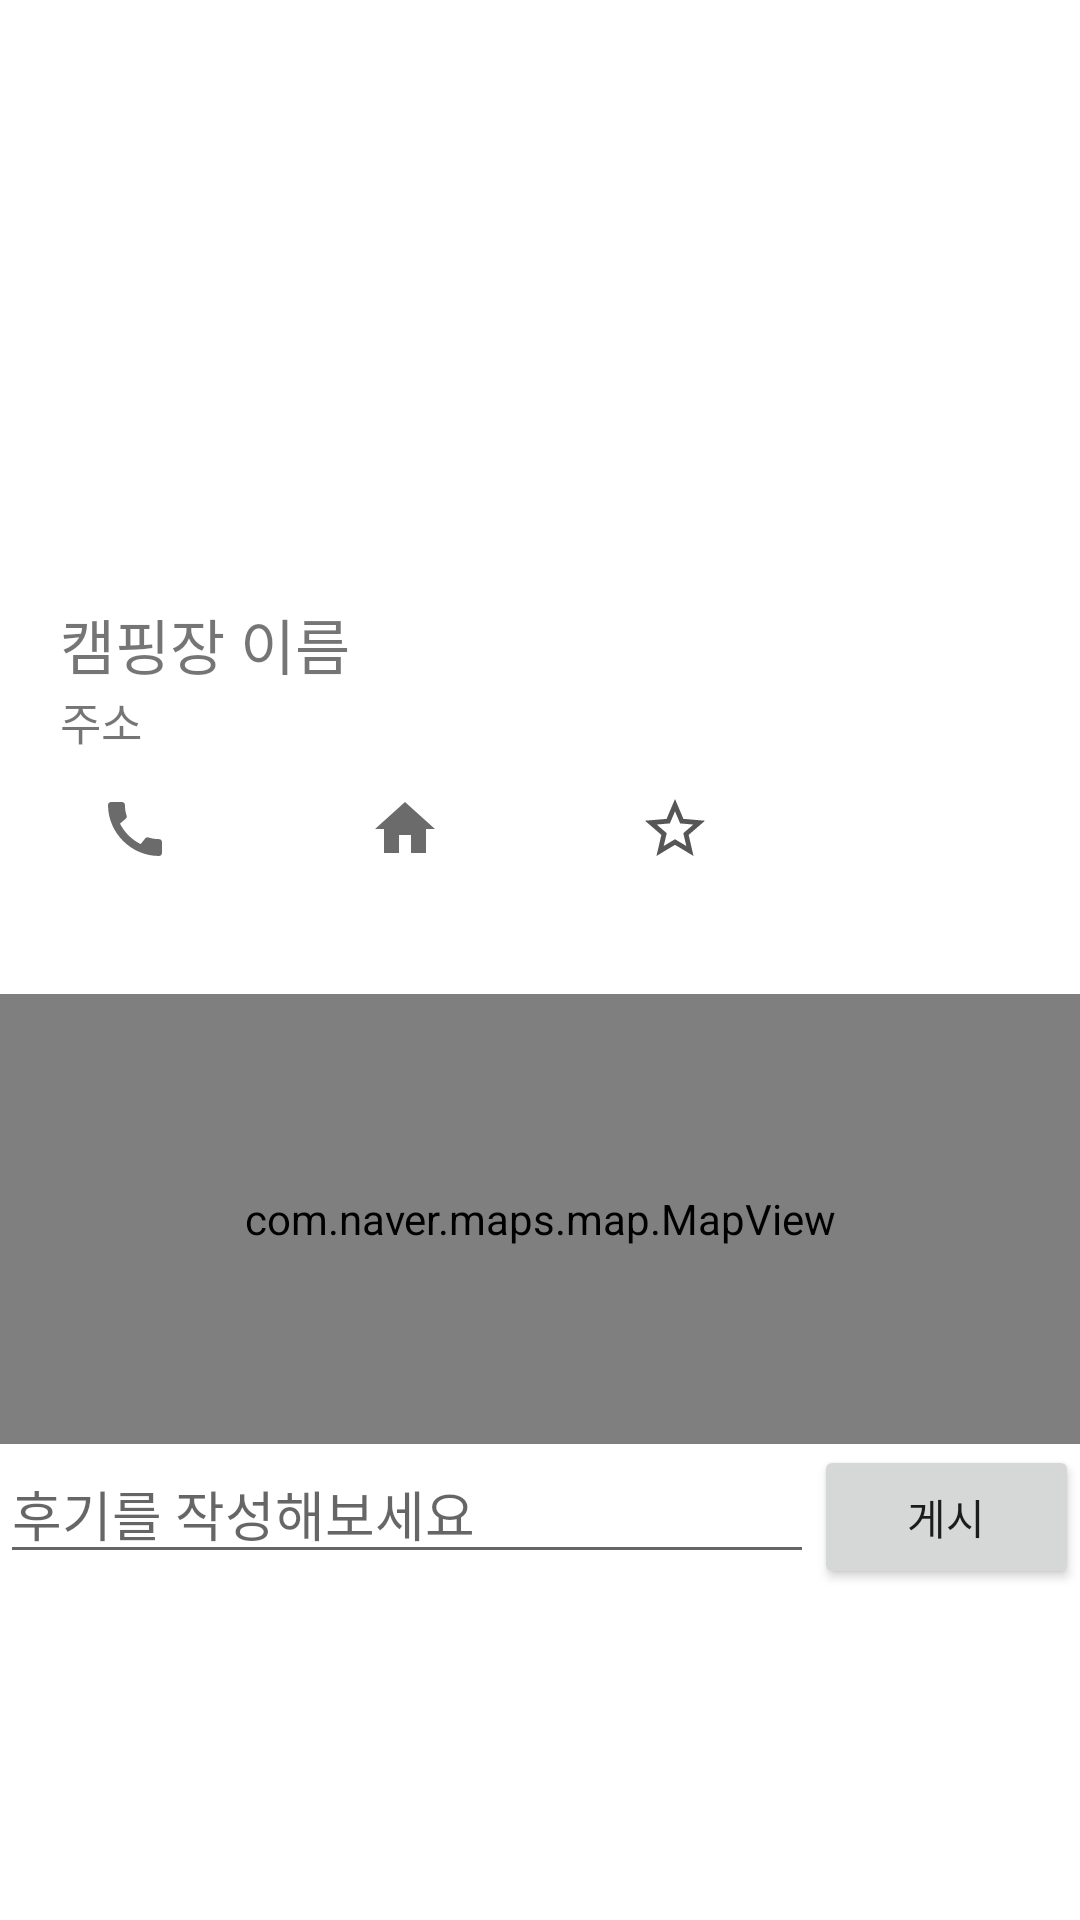

The Android layout XML behind this screen, and the referenced resources:
<!-- AndroidManifest.xml: application theme Theme.Mobilecomputingproject -->
<!-- res/layout/clicked_show.xml -->
<?xml version="1.0" encoding="utf-8"?>
<androidx.constraintlayout.widget.ConstraintLayout xmlns:android="http://schemas.android.com/apk/res/android"
    xmlns:app="http://schemas.android.com/apk/res-auto"
    android:layout_width="match_parent"
    android:layout_height="match_parent">

    <ImageView
        android:id="@+id/SpecificImage"
        android:layout_width="match_parent"
        android:layout_height="180dp"

        android:scaleType="fitCenter"
        android:src="@mipmap/ic_launcher"
        app:layout_constraintTop_toTopOf="parent" />

    <TextView
        android:id="@+id/SpecificName"
        android:layout_width="wrap_content"
        android:layout_height="wrap_content"
        android:layout_marginStart="20dp"


        android:layout_marginTop="20dp"
        android:text="캠핑장 이름"
        android:textSize="20dp"
        app:layout_constraintStart_toStartOf="parent"
        app:layout_constraintTop_toBottomOf="@+id/SpecificImage" />

    <TextView
        android:id="@+id/SpecificAdd"
        android:layout_width="wrap_content"
        android:layout_height="wrap_content"
        android:text="주소"


        android:textSize="15dp"
        app:layout_constraintStart_toStartOf="@+id/SpecificName"
        app:layout_constraintTop_toBottomOf="@+id/SpecificName" />

    <LinearLayout
        android:layout_width="match_parent"
        android:layout_height="wrap_content"
        android:weightSum="4"
        android:id="@+id/linear"

        app:layout_constraintTop_toBottomOf="@+id/SpecificAdd"
                >

        <ImageButton
            android:id="@+id/Calling"
            android:layout_width="0dp"
            android:layout_height="50dp"
            android:src="@drawable/ic_baseline_call_24"
            android:layout_weight="1"
            android:background="@color/white"
            />

        <ImageButton
            android:id="@+id/homePage"
            android:layout_width="0dp"
            android:layout_height="50dp"
            android:src="@drawable/ic_baseline_home_24"
            android:layout_weight="1"
            android:background="@color/white"
            />
        <ImageButton
            android:id="@+id/like"
            android:layout_width="0dp"
            android:layout_height="50dp"
            android:src="@drawable/ic_baseline_star_outline_24"
            android:layout_weight="1"
            android:background="@color/white"
            />

    </LinearLayout>

    <com.naver.maps.map.MapView
        android:id="@+id/map_view"
        android:layout_width="match_parent"
        android:layout_height="150dp"


        app:layout_constraintTop_toBottomOf="@+id/linear"
        android:layout_marginTop="30dp"
        />

    <LinearLayout
        android:layout_width="match_parent"
        android:layout_height="wrap_content"
        android:id="@+id/linear2"
        app:layout_constraintTop_toBottomOf="@id/map_view"
        >
        <EditText
            android:id="@+id/writeText"
            android:layout_width="wrap_content"
            android:layout_height="wrap_content"
            android:hint="후기를 작성해보세요"
            android:layout_weight="80"
            />
        <Button
            android:id="@+id/applyText"
            android:layout_width="wrap_content"
            android:layout_height="wrap_content"
            android:layout_weight="0.4"
            android:text="게시"
            />


    </LinearLayout>

    <androidx.recyclerview.widget.RecyclerView
        android:id="@+id/ReviewRecycle"
        android:layout_width="match_parent"
        android:layout_height="200dp"


        app:layout_constraintTop_toBottomOf="@+id/linear2" />








</androidx.constraintlayout.widget.ConstraintLayout>
<!-- resources referenced by this layout -->
<resources>
  <!-- drawable ic_baseline_call_24 (drawable) -->
  <vector android:height="24dp" android:tint="#6C6B6B"
      android:viewportHeight="24" android:viewportWidth="24"
      android:width="24dp" xmlns:android="http://schemas.android.com/apk/res/android">
      <path android:fillColor="@android:color/white" android:pathData="M20.01,15.38c-1.23,0 -2.42,-0.2 -3.53,-0.56 -0.35,-0.12 -0.74,-0.03 -1.01,0.24l-1.57,1.97c-2.83,-1.35 -5.48,-3.9 -6.89,-6.83l1.95,-1.66c0.27,-0.28 0.35,-0.67 0.24,-1.02 -0.37,-1.11 -0.56,-2.3 -0.56,-3.53 0,-0.54 -0.45,-0.99 -0.99,-0.99H4.19C3.65,3 3,3.24 3,3.99 3,13.28 10.73,21 20.01,21c0.71,0 0.99,-0.63 0.99,-1.18v-3.45c0,-0.54 -0.45,-0.99 -0.99,-0.99z"/>
  </vector>
  <!-- drawable ic_baseline_home_24 (drawable) -->
  <vector android:height="24dp" android:tint="#6C6B6B"
      android:viewportHeight="24" android:viewportWidth="24"
      android:width="24dp" xmlns:android="http://schemas.android.com/apk/res/android">
      <path android:fillColor="@android:color/white" android:pathData="M10,20v-6h4v6h5v-8h3L12,3 2,12h3v8z"/>
  </vector>
  <!-- drawable ic_baseline_star_outline_24 (drawable) -->
  <vector android:height="24dp" android:tint="#565656"
      android:viewportHeight="24" android:viewportWidth="24"
      android:width="24dp" xmlns:android="http://schemas.android.com/apk/res/android">
      <path android:fillColor="@android:color/white" android:pathData="M22,9.24l-7.19,-0.62L12,2 9.19,8.63 2,9.24l5.46,4.73L5.82,21 12,17.27 18.18,21l-1.63,-7.03L22,9.24zM12,15.4l-3.76,2.27 1,-4.28 -3.32,-2.88 4.38,-0.38L12,6.1l1.71,4.04 4.38,0.38 -3.32,2.88 1,4.28L12,15.4z"/>
  </vector>
  <style name="Theme.Mobilecomputingproject" parent="Theme.MaterialComponents.DayNight.NoActionBar">
          
          <item name="colorPrimary">@color/purple_500</item>
          <item name="colorPrimaryVariant">@color/purple_700</item>
          <item name="colorOnPrimary">@color/white</item>
          
          <item name="colorSecondary">@color/teal_200</item>
          <item name="colorSecondaryVariant">@color/teal_700</item>
          <item name="colorOnSecondary">@color/black</item>
          
          <item name="android:statusBarColor" tools:targetApi="l">?attr/colorPrimaryVariant</item>
          
      </style>
  <!-- not gathered from this repository: default colours our renderer supplied (Android Studio template values) -->
  <color name="purple_500">#FF6200EE</color>
  <color name="purple_700">#FF3700B3</color>
  <color name="teal_200">#FF03DAC5</color>
  <color name="teal_700">#FF018786</color>
  <color name="black">#FF000000</color>
  <color name="white">#FFFFFFFF</color>
</resources>
